Photos from the image-classification dataset "dataset" in the GitHub repository Jose-Alberto-Polo-Lara/ProyectoVisionComputadora. Its 2 classes are: healthy, late blight.

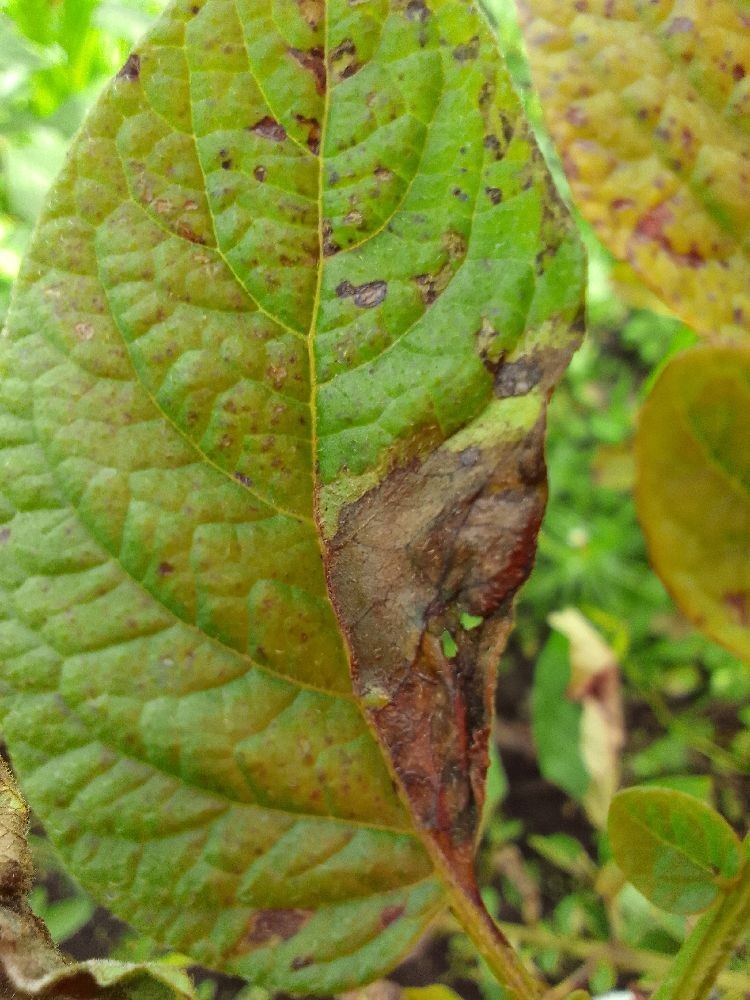
Label: late blight

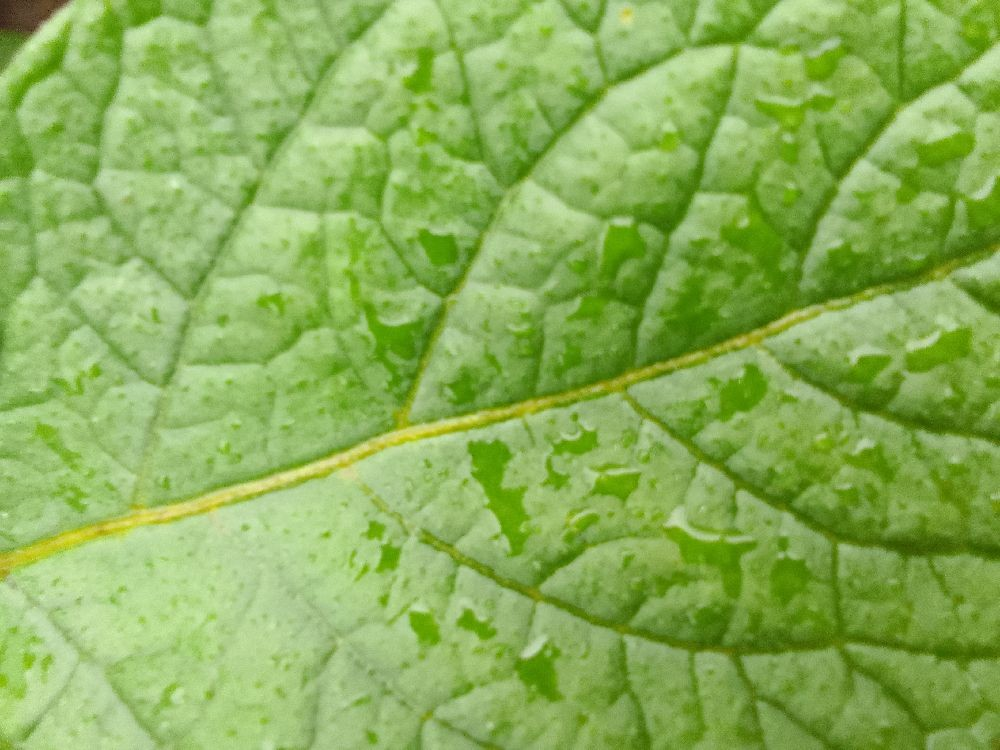
Label: healthy

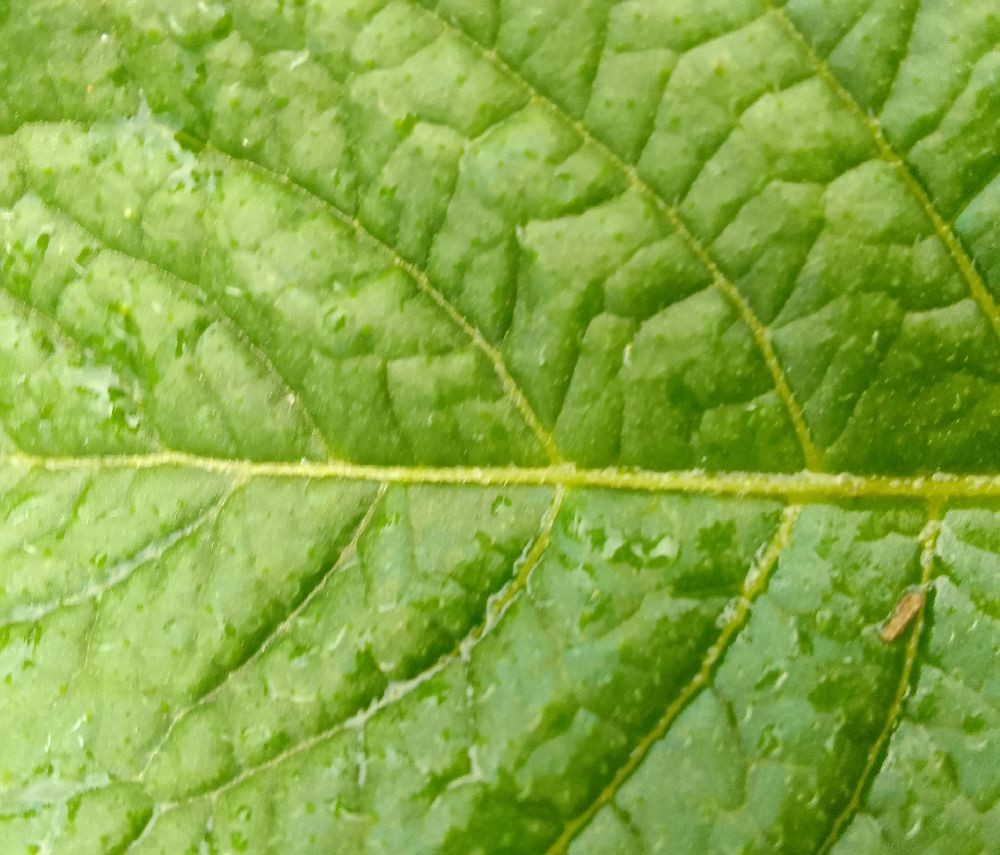
Label: healthy

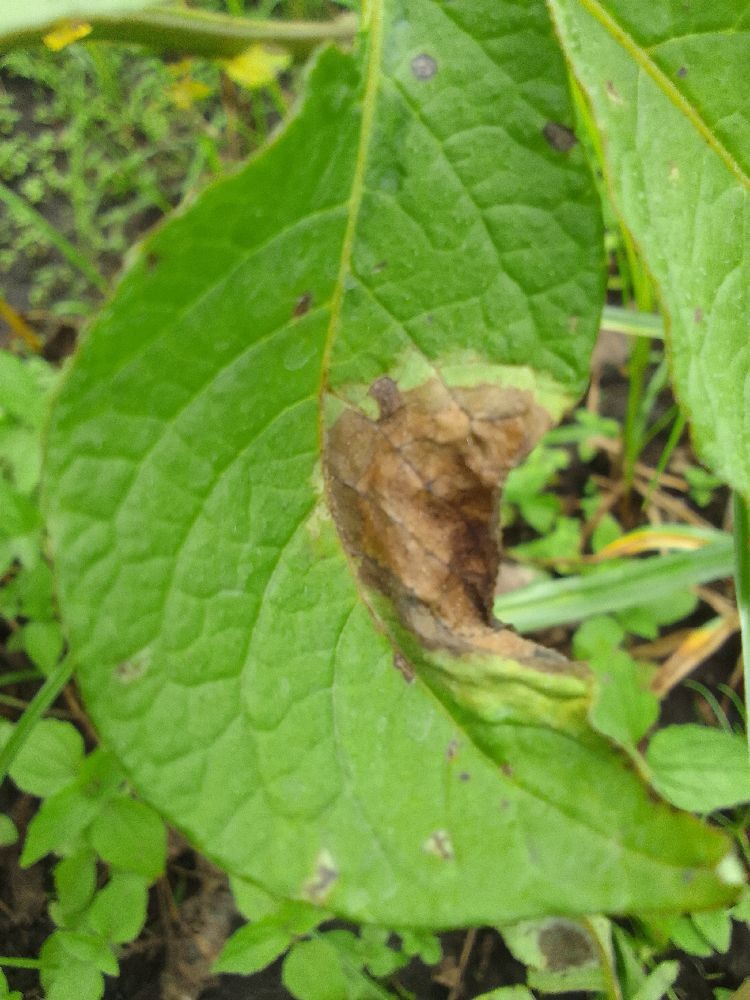
Label: late blight

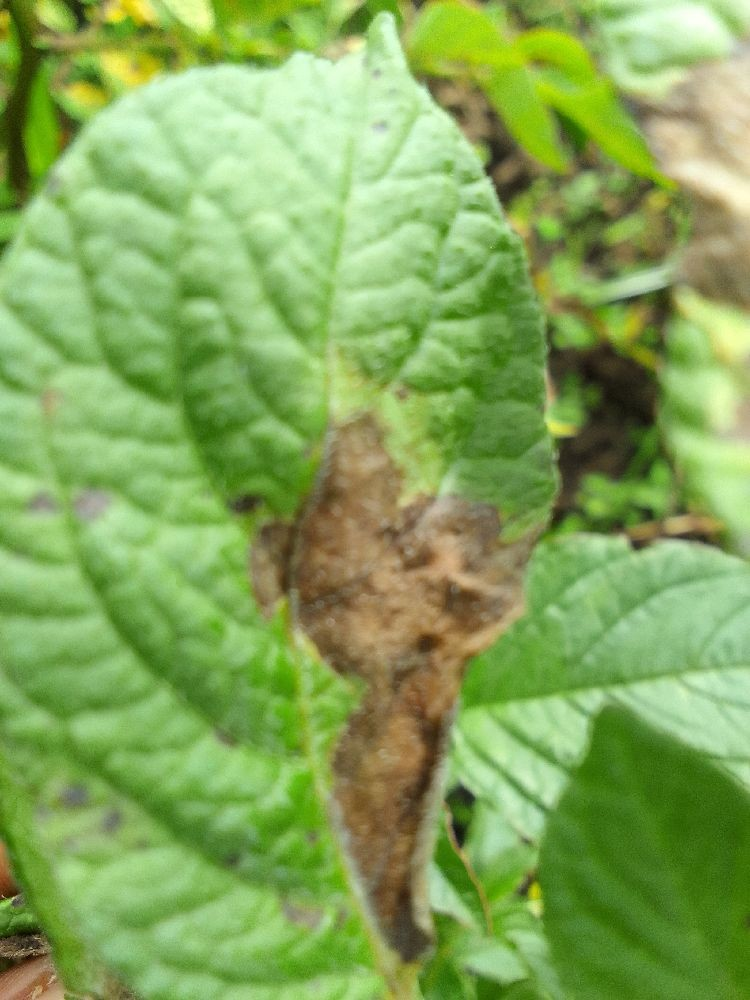
Label: late blight

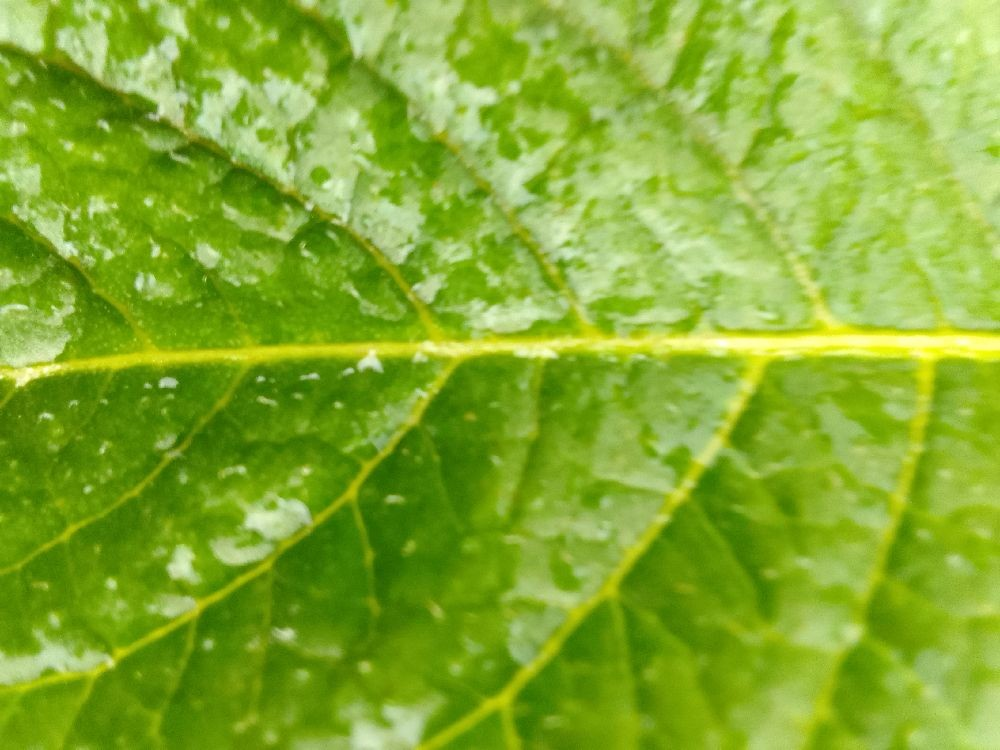
Label: healthy
